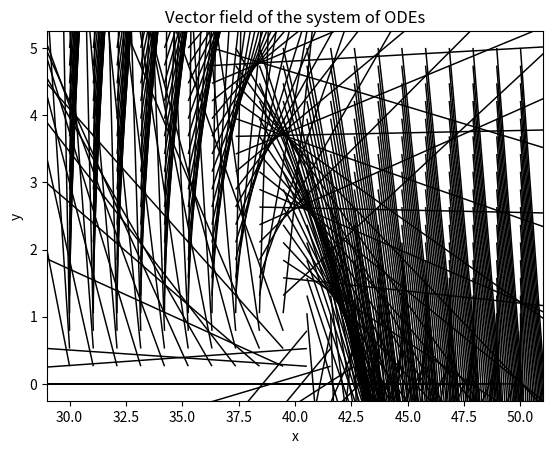

Reproduce this figure in Python.
import numpy as np
import matplotlib.pyplot as plt
from matplotlib.animation import FuncAnimation

# Define the system of ODEs
def omega0(k0, astar):
    sqrt_term = 4*(1-k0)**2-4*astar*k0*(1-k0)-astar*k0**2
    denom = 2*np.sqrt(astar)
    return np.sqrt(sqrt_term)/denom

def k(t, k0, k1, n, astar):
    return k0 + k1*np.cos(omega0(k0, astar)*t/n)

def l(t, alpha, k0, k1, n, astar):
    l1 = (1/astar)*(1-k(t, k0, k1, n, astar))-k(t, k0, k1, n, astar)
    l0 = (1/astar)*(1-k0)-k0
    return alpha*l1 + (1-alpha)*l0

def sys(t, y, alpha, k0, k1, n, astar):
    a, b = y
    dadt = l(t, alpha, k0, k1, n, astar)*a*(b-1) 
    dbdt = b*(1-k(t, k0, k1, n, astar)*(a+b)-l(t, alpha, k0, k1, n, astar)*a)
    return dadt, dbdt

# Parameters
alpha = 1
k0 = 0.0125
k1 = 0.0113
n = 0.5
astar = 40
# t = 0

# Plotting the vector field

# Create a grid of points
x = np.linspace(30, 50, 20)
y = np.linspace(0, 5, 20)

X, Y = np.meshgrid(x, y)

# Initialize the quiver plot
fig, ax = plt.subplots()
Q = ax.quiver(X, Y, np.zeros(X.shape), np.zeros(Y.shape), cmap=plt.cm.jet)

# Update function for the animation
def update(num):
    U, V = np.zeros(X.shape), np.zeros(Y.shape)
    NI, NJ = X.shape

    for i in range(NI):
        for j in range(NJ):
            x = X[i, j]
            y = Y[i, j]
            yprime = sys(num, (x, y), alpha, k0, k1, n, astar)
            U[i,j] = yprime[0]
            V[i,j] = yprime[1]

    N = np.sqrt(U**2+V**2)  
    U = U/N
    V = V/N

    Q.set_UVC(U, V)
    return Q,

# Create the animation
ani = FuncAnimation(fig, update, frames=np.linspace(0, 2*np.pi/omega0(k0, astar), 100), blit=True)

plt.title('Vector field of the system of ODEs')
plt.xlabel('x')
plt.ylabel('y')
plt.show()